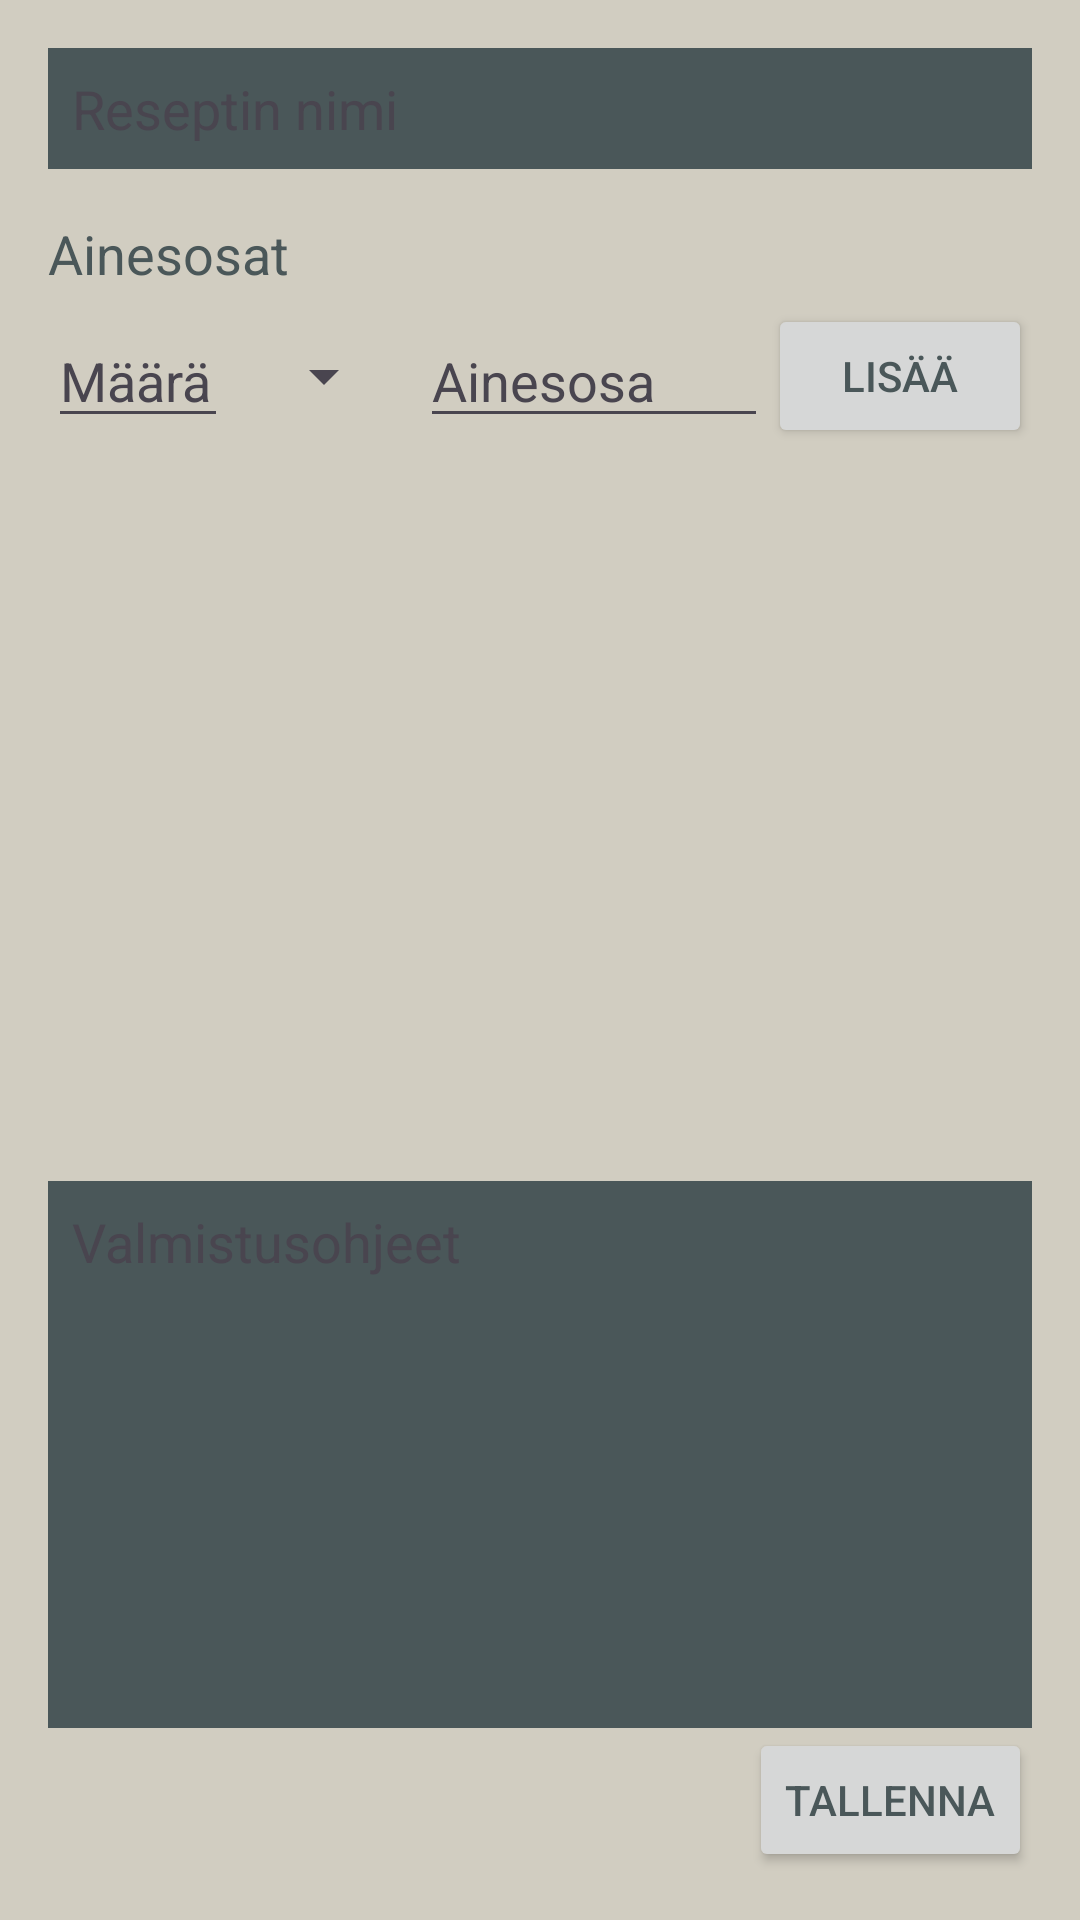

The Android layout XML behind this screen, and the referenced resources:
<!-- AndroidManifest.xml: application theme Theme.KokkiBotti -->
<!-- res/layout/activity_add_recipe.xml -->
<?xml version="1.0" encoding="utf-8"?>
<androidx.constraintlayout.widget.ConstraintLayout xmlns:android="http://schemas.android.com/apk/res/android"
    xmlns:app="http://schemas.android.com/apk/res-auto"
    xmlns:tools="http://schemas.android.com/tools"
    android:layout_width="match_parent"
    android:layout_height="match_parent"
    android:padding="16dp"
    android:fitsSystemWindows="true">

    <EditText
        android:id="@+id/edit_text_recipe_name"
        android:layout_width="0dp"
        android:layout_height="wrap_content"
        android:hint="@string/add_recipe_name_hint"
        android:background="?attr/colorOnSurfaceVariant"
        android:padding="8dp"
        android:textColor="?android:attr/textColorPrimary"
        android:textColorHint="?android:attr/textColorSecondary"
        android:inputType="textCapWords"
        app:layout_constraintEnd_toEndOf="parent"
        app:layout_constraintStart_toStartOf="parent"
        app:layout_constraintTop_toTopOf="parent" />

    <TextView
        android:id="@+id/text_view_ingredients_title"
        android:layout_width="wrap_content"
        android:layout_height="wrap_content"
        android:layout_marginTop="16dp"
        android:text="@string/add_recipe_ingredients_title"
        android:textColor="?android:attr/textColorPrimary"
        android:textSize="18sp"
        app:layout_constraintStart_toStartOf="parent"
        app:layout_constraintTop_toBottomOf="@id/edit_text_recipe_name" />

    <EditText
        android:id="@+id/edit_text_ingredient_amount"
        android:layout_width="60dp"
        android:layout_height="wrap_content"
        android:layout_marginTop="8dp"
        android:hint="@string/add_recipe_amount_hint"
        android:textColor="?android:attr/textColorPrimary"
        android:textColorHint="?android:attr/textColorSecondary"
        android:inputType="numberDecimal"
        app:layout_constraintStart_toStartOf="parent"
        app:layout_constraintTop_toBottomOf="@id/text_view_ingredients_title" />

    <Spinner
        android:id="@+id/spinner_ingredient_unit"
        android:layout_width="wrap_content"
        android:layout_height="0dp"
        android:layout_marginStart="8dp"
        app:layout_constraintBottom_toBottomOf="@id/edit_text_ingredient_amount"
        app:layout_constraintStart_toEndOf="@id/edit_text_ingredient_amount"
        app:layout_constraintTop_toTopOf="@id/edit_text_ingredient_amount" />

    <EditText
        android:id="@+id/edit_text_ingredient_name"
        android:layout_width="0dp"
        android:layout_height="wrap_content"
        android:layout_marginStart="8dp"
        android:hint="@string/add_recipe_ingredient_hint"
        android:textColor="?android:attr/textColorPrimary"
        android:textColorHint="?android:attr/textColorSecondary"
        android:inputType="text"
        app:layout_constraintBottom_toBottomOf="@id/edit_text_ingredient_amount"
        app:layout_constraintEnd_toStartOf="@id/button_add_ingredient"
        app:layout_constraintStart_toEndOf="@id/spinner_ingredient_unit"
        app:layout_constraintTop_toTopOf="@id/edit_text_ingredient_amount" />

    <Button
        android:id="@+id/button_add_ingredient"
        android:layout_width="wrap_content"
        android:layout_height="wrap_content"
        android:text="@string/add_recipe_button_add"
        app:layout_constraintBottom_toBottomOf="@id/edit_text_ingredient_name"
        app:layout_constraintEnd_toEndOf="parent"
        app:layout_constraintTop_toTopOf="@id/edit_text_ingredient_name" />

    <androidx.recyclerview.widget.RecyclerView
        android:id="@+id/recycler_view_ingredients"
        android:layout_width="0dp"
        android:layout_height="0dp"
        android:layout_marginTop="8dp"
        app:layout_constraintBottom_toTopOf="@id/edit_text_instructions"
        app:layout_constraintEnd_toEndOf="parent"
        app:layout_constraintStart_toStartOf="parent"
        app:layout_constraintTop_toBottomOf="@id/button_add_ingredient"
        tools:listitem="@android:layout/simple_list_item_1" />

    <EditText
        android:id="@+id/edit_text_instructions"
        android:layout_width="0dp"
        android:layout_height="0dp"
        android:layout_marginTop="16dp"
        android:gravity="top"
        android:hint="@string/add_recipe_instructions_hint"
        android:background="?attr/colorOnSurfaceVariant"
        android:padding="8dp"
        android:textColor="?android:attr/textColorPrimary"
        android:textColorHint="?android:attr/textColorSecondary"
        app:layout_constraintBottom_toTopOf="@id/button_save_recipe"
        app:layout_constraintEnd_toEndOf="parent"
        app:layout_constraintStart_toStartOf="parent"
        app:layout_constraintTop_toBottomOf="@id/recycler_view_ingredients"
        app:layout_constraintHeight_percent="0.3"/>

    <Button
        android:id="@+id/button_save_recipe"
        android:layout_width="wrap_content"
        android:layout_height="wrap_content"
        android:text="@string/add_recipe_button_save"
        app:layout_constraintBottom_toBottomOf="parent"
        app:layout_constraintEnd_toEndOf="parent" />

</androidx.constraintlayout.widget.ConstraintLayout>
<!-- resources referenced by this layout -->
<resources>
  <string name="add_recipe_amount_hint">Määrä</string>
  <string name="add_recipe_button_add">Lisää</string>
  <string name="add_recipe_button_save">Tallenna</string>
  <string name="add_recipe_ingredient_hint">Ainesosa</string>
  <string name="add_recipe_ingredients_title">Ainesosat</string>
  <string name="add_recipe_instructions_hint">Valmistusohjeet</string>
  <string name="add_recipe_name_hint">Reseptin nimi</string>
  <style name="Theme.KokkiBotti" parent="Base.Theme.KokkiBotti" />
  <style name="Base.Theme.KokkiBotti" parent="Theme.Material3.DayNight.NoActionBar">
          
          <item name="colorPrimary">@color/primary_light</item>
          <item name="colorOnPrimary">@color/primary_dark</item>
  
          
          <item name="colorSecondary">@color/primary_light</item>
          <item name="colorOnSecondary">@color/primary_dark</item>
  
          
          <item name="android:statusBarColor">?attr/colorPrimary</item>
          
          
          <item name="android:windowBackground">@color/neutral_gray</item>
          <item name="android:textColorPrimary">@color/primary_dark</item>
          <item name="colorOnSurfaceVariant">@color/primary_dark</item>
      </style>
  <color name="primary_light">#B0C4B1</color>
  <color name="primary_dark">#4A5759</color>
  <color name="neutral_gray">#D1CDC1</color>
</resources>
